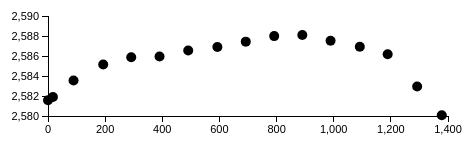
D3 v3 page, settled after 360 driven frames (6 s of simulated time); the page loaded 1 data file(s).


		
	        //set the width and height
                var wt = 500;
                var ht = 200;
                var padding = 50;

                //Create scale functions
	      var xScale = d3.scale.linear()
                   .domain([0, 1400])
		   .range([padding, wt- padding]);

             var yScale = d3.scale.linear()
                  .domain([2580, 2590])
                  .range([ht - padding, padding]);

		//Define X axis
	     var xAxis = d3.svg.axis()
		  .scale(xScale)
		  .orient("bottom")
		  .ticks(5);

			//Define Y axis
	     var yAxis = d3.svg.axis()
		   .scale(yScale)
		   .orient("left")
		   .ticks(5);

              //create svg element
                var svg = d3.select("body")
                          .append("svg")
                          .attr("width", wt)
                          .attr("height", ht);

                d3.csv("./data/Rattlesnake_maar_gravity_line1.csv", function(dataset) {
                dataset.forEach(function(d) {
                     d.distance = +d.distance;
                     d.elevation = +d.elevation;
                     d.observed_gravity = +d.observed_gravity;
                });
               

                svg.selectAll("circle")
                        .data(dataset)
                        .enter()
                        .append("circle")
                        .attr("cx", function(d) {
                           return xScale(d.distance);
                         })
                        .attr("cy", function(d) {
                           return yScale(d.observed_gravity);
                          })
                        .attr("r", 5);

  
		  	
			//Create X axis
			svg.append("g")
				.attr("class", "axis")
				.attr("transform", "translate(0," + (ht - padding) + ")")
				.call(xAxis);
			
			//Create Y axis
			svg.append("g")
				.attr("class", "axis")
				.attr("transform", "translate(" + padding + ",0)")
				.call(yAxis);

			 });
		

### data: data/Rattlesnake_maar_gravity_line1.csv
point, date, time, distance, elevation, observed_gravity
bs1, 1023, 17:42, 0, 0, 2582
N0W0, 1023, 17:55, 17.22, -0.381, 2582
N0W1, 1023, 18.35, 89.35, -8.221, 2584
N0W2, 1023, 19:08, 193.2, -13.96, 2585
N0W3, 1023, 19:30, 291.3, -15.76, 2586
N0W4, 1023, 19:43, 390.4, -16.8, 2586
N0W5, 1023, 19:52, 490.8, -19.67, 2587
N0W6, 1023, 20:17, 592.9, -21.36, 2587
N0W7, 1023, 22:32, 692.2, -23.02, 2587
N0W8, 1023, 22:46, 791.7, -25.15, 2588
N0W9, 1023, 23:00, 890.1, -25.34, 2588
N0W10, 1023, 23:11, 989, -24.16, 2588
N0W11, 1023, 23:22, 1091, -22.7, 2587
N0W12, 1023, 23:33, 1189, -19.79, 2586
N0W13, 1023, 23:44, 1292, -6.525, 2583
N0W14, 1023, 23:58, 1378, 4.437, 2580